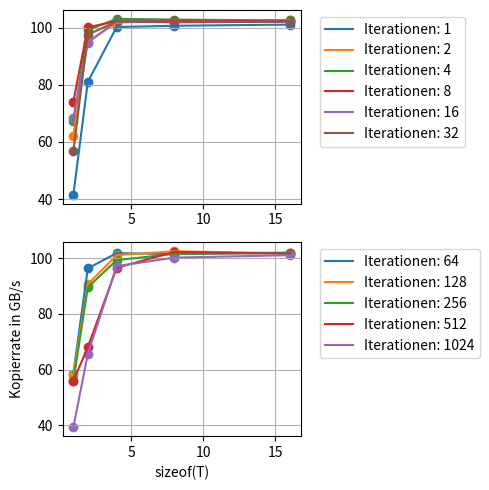

Generate this figure with matplotlib:
# -*- coding: utf-8 -*-
"""
Created on Sun May 21 19:21:45 2017

@author: ubuntu
"""

import numpy as np
import matplotlib.pyplot as plt
from matplotlib import rcParams
rcParams.update({'figure.autolayout': True})
rcParams['figure.figsize'] = 5, 5
#size = np.multiply(np.arange(1,11), np.power(2, 27))
xaxis = np.array((1,2,4,8,16))

#measuring results
#100 measurements: results = np.array(((0.000473266,0.00046473,0.000472649,0.000464746,0.000465371,0.000478553,0.813487,0.643209,0.620037,0.619706,0.812109),(0.000472133,0.000472544,0.000468757,0.000472752,0.000473639,0.402638,0.34957,0.324487,0.314772,0.316899,0.421756),(0.000468914,0.000476126,0.000466874,0.000467728,0.272603,0.216486,0.189532,0.178994,0.175887,0.197283,0.453904),(0.000467647,0.000476342,0.000472132,0.199292,0.177136,0.165277,0.163886,0.165169,0.282236,0.609466,0.761853),(0.000475753,0.000479518,0.266441,0.166782,0.165275,0.162971,0.163125,0.205851,0.568744,0.908647,1.04003)))
#results = np.array(((0.329924,0.179536,0.130495,0.107444,0.0948588,0.076294,0.0676096,0.0633691,0.0616029,0.0614042,0.0771857),(0.133017,0.0874623,0.0669848,0.0552857,0.0483843,0.0386757,0.0340198,0.0319055,0.0311179,0.0312344,0.0391806),(0.10717,0.0571094,0.0394554,0.0309145,0.0260419,0.0205718,0.018055,0.0170859,0.0168647,0.018826,0.0487728),(0.106688,0.0527563,0.0274827,0.0195667,0.0175308,0.0164568,0.0163786,0.0165093,0.0250266,0.061248,0.0771122),(0.106265,0.0525372,0.0266447,0.0167697,0.0165755,0.0163679,0.0164003,0.0206229,0.0536795,0.0916356,0.104462)))
#results = np.array(((2.61298,1.62405,1.26052,1.06436,0.948205,0.766116,0.675969,0.633381,0.616054,0.614004,0.772724),(1.33132,0.875688,0.670655,0.553391,0.484313,0.387616,0.340744,0.320671,0.313601,0.3143,0.392688),(1.07165,0.572085,0.395681,0.309968,0.26124,0.206754,0.181675,0.171837,0.169632,0.189333,0.462107),(1.06681,0.527508,0.275172,0.196316,0.176246,0.165549,0.164862,0.166231,0.255454,0.613058,0.771539),(1.06248,0.525368,0.266423,0.168685,0.166804,0.164644,0.164967,0.205683,0.545491,0.913257,1.04219)))
results = np.array(((2.59131,1.72532,1.59229,1.44865,1.56928,1.89392,1.83155,1.84455,1.92018,1.91735,2.7309),(1.32592,1.1292,1.08335,1.07292,1.13287,1.10131,1.11489,1.185,1.19958,1.57796,1.63481),(1.0715,1.05544,1.04161,1.04953,1.05011,1.0508,1.05497,1.06246,1.08153,1.11216,1.10565),(1.06683,1.04887,1.0444,1.04869,1.05262,1.05419,1.05843,1.04797,1.0576,1.05035,1.07182),(1.06241,1.0458,1.04738,1.0505,1.05206,1.05196,1.05295,1.05556,1.05418,1.05715,1.06257)))
#results[np.where(results < 0.002)] = 1

#divide by 10 because we measured 10 times
results = np.divide(results, 100)

#divide by the size
resgbs= np.divide(np.power(2,30), results);
#resgbs = resgbs * 2 #Durchsatz means one write, one read
resgbs= np.divide(resgbs, 1e9)

#is this really right? I doubt that
#resgbs= np.divide(resgbs, np.transpose(np.tile(xaxis, (11, 1))))

#resgbs[np.where(resgbs < 5000)] = 223000
#resgbs[np.where(resgbs > 5000)] = 0
maxLines = 6# max lines per subplot
sbpltNbmr = (np.floor(np.shape(resgbs)[1] / maxLines) + 1).astype(int)
rubbish, sbplts = plt.subplots(sbpltNbmr)
for plotNumber in range(0, sbpltNbmr):
    for i in range(0, maxLines):#(np.shape(resgbs)[1]):
        accessedGraph = i + maxLines * plotNumber
        if np.shape(resgbs)[1] > accessedGraph:
            sbplts[plotNumber].plot(xaxis, resgbs[:, accessedGraph], label = "Iterationen: " + str(2 ** accessedGraph))
            sbplts[plotNumber].scatter(xaxis, resgbs[:, accessedGraph])
#plt.axis.Tick
    sbplts[plotNumber].grid()
    sbplts[plotNumber].legend(bbox_to_anchor=(1.05,1), loc = 2)

plt.xlabel("sizeof(T)")
plt.ylabel("Kopierrate in GB/s")
plt.savefig('fig.svg', format='svg', bbox_inches='tight')
rcParams['figure.figsize'] = 5, 3